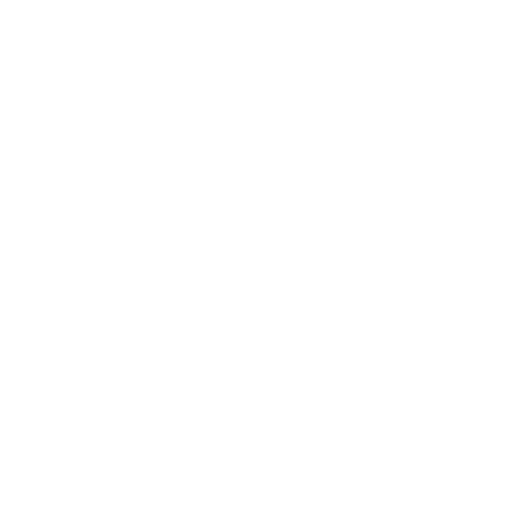
t = 0.00 s
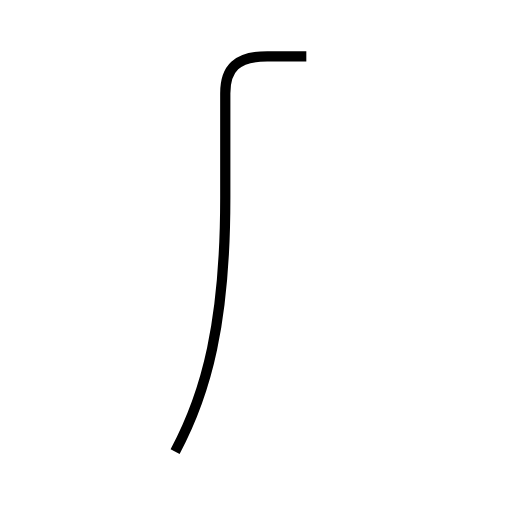
t = 1.38 s
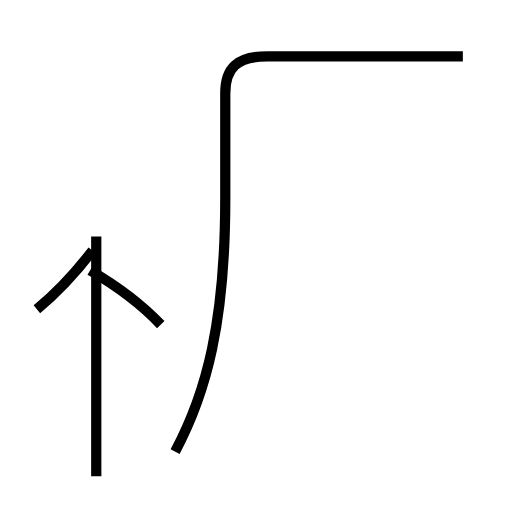
t = 3.04 s
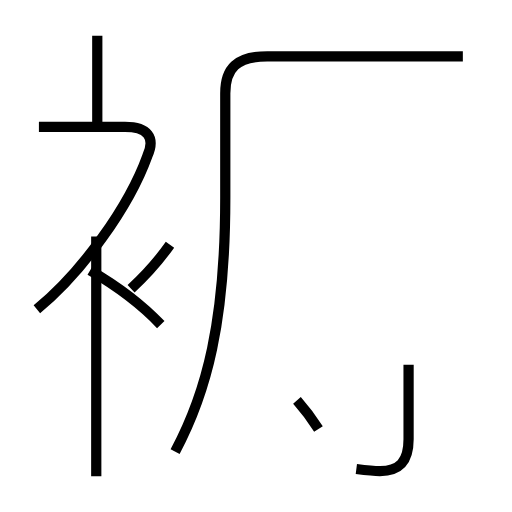
t = 4.73 s
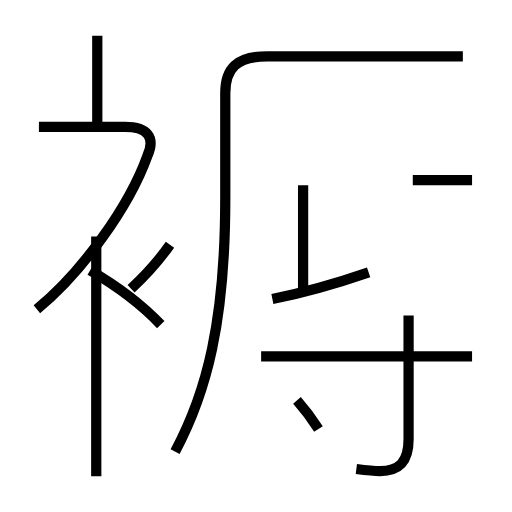
t = 6.26 s
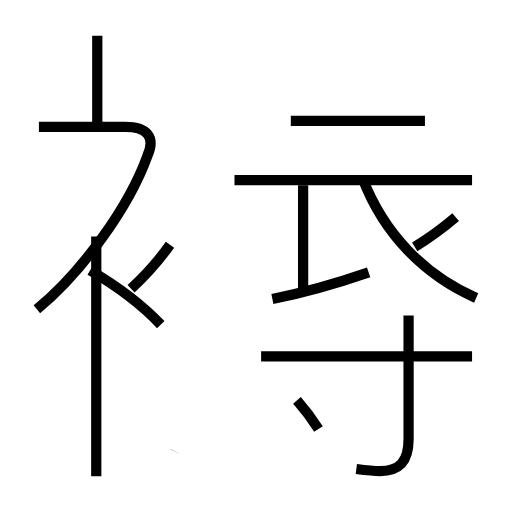
t = 7.82 s

The animated SVG that drew these frames (rendered in a browser with its animation timeline set to each time). Animation: 15 SMIL elements (animate=15); one cycle of 7.82 s.

<?xml version='1.0' encoding='utf-8'?>
<svg viewBox="0.0 -6.0 50.0 50.0" version="1.1" xmlns="http://www.w3.org/2000/svg"><rect x="-1000" y="-1000" width="2000" height="2000" stroke="white" fill="white" /><g style="fill:none;stroke:#000000;stroke-width:1"><path d="M 17.1 0.1 C 20.2 -5.7 22.0 -12.6 22.0 -24.7 L 22.0 -34.9 C 22.0 -37.3 23.1 -38.5 26.1 -38.5 L 45.2 -38.5 " transform="translate(0.0 38.0)" stroke-dasharray="61.16551986155822" stroke-dashoffset="61.16551986155822"><animate attributeName="stroke-dashoffset" from="61.16551986155822" to="0" dur="1.8349655958467463s" begin="0s; anim_end.end" fill="freeze" id="anim0" /></path><path d="M 9.4 2.5 L 9.4 -20.9 " transform="translate(0.0 38.0)" stroke-dasharray="23.4" stroke-dashoffset="23.4"><animate attributeName="stroke-dashoffset" from="23.4" to="0" dur="0.702s" begin="anim0.end" fill="freeze" id="anim1" /></path><path d="M 15.7 -12.3 C 13.9 -14.2 11.2 -16.2 8.8 -17.6 " transform="translate(0.0 38.0)" stroke-dasharray="8.726527948384154" stroke-dashoffset="8.726527948384154"><animate attributeName="stroke-dashoffset" from="8.726527948384154" to="0" dur="0.2617958384515246s" begin="anim1.end" fill="freeze" id="anim2" /></path><path d="M 3.6 -13.8 C 8.0 -17.4 12.6 -23.8 14.4 -28.8 C 15.2 -30.6 14.4 -31.6 12.2 -31.6 L 3.8 -31.6 " transform="translate(0.0 38.0)" stroke-dasharray="31.66558224830717" stroke-dashoffset="31.66558224830717"><animate attributeName="stroke-dashoffset" from="31.66558224830717" to="0" dur="0.9499674674492151s" begin="anim2.end" fill="freeze" id="anim3" /></path><path d="M 9.5 -31.6 L 9.5 -40.5 " transform="translate(0.0 38.0)" stroke-dasharray="8.899999999999999" stroke-dashoffset="8.899999999999999"><animate attributeName="stroke-dashoffset" from="8.899999999999999" to="0" dur="0.26699999999999996s" begin="anim3.end" fill="freeze" id="anim4" /></path><path d="M 31.1 -2.1 C 30.4 -3.2 29.8 -4.0 29.0 -4.9 " transform="translate(0.0 38.0)" stroke-dasharray="3.5041697856784984" stroke-dashoffset="3.5041697856784984"><animate attributeName="stroke-dashoffset" from="3.5041697856784984" to="0" dur="0.10512509357035495s" begin="anim4.end" fill="freeze" id="anim5" /></path><path d="M 12.8 -15.8 C 14.2 -17.1 15.4 -18.4 16.6 -20.1 " transform="translate(0.0 38.0)" stroke-dasharray="5.749559276640061" stroke-dashoffset="5.749559276640061"><animate attributeName="stroke-dashoffset" from="5.749559276640061" to="0" dur="0.1724867782992018s" begin="anim5.end" fill="freeze" id="anim6" /></path><path d="M 34.8 1.8 C 35.6 1.9 36.5 2.0 37.1 2.0 C 39.0 2.0 39.9 1.1 39.9 -1.1 L 39.9 -13.2 " transform="translate(0.0 38.0)" stroke-dasharray="19.240036166212175" stroke-dashoffset="19.240036166212175"><animate attributeName="stroke-dashoffset" from="19.240036166212175" to="0" dur="0.5772010849863652s" begin="anim6.end" fill="freeze" id="anim7" /></path><path d="M 46.1 -9.2 L 25.5 -9.2 " transform="translate(0.0 38.0)" stroke-dasharray="20.6" stroke-dashoffset="20.6"><animate attributeName="stroke-dashoffset" from="20.6" to="0" dur="0.618s" begin="anim7.end" fill="freeze" id="anim8" /></path><path d="M 26.6 -14.8 C 29.6 -15.4 33.1 -16.4 36.0 -17.4 " transform="translate(0.0 38.0)" stroke-dasharray="9.759663171130889" stroke-dashoffset="9.759663171130889"><animate attributeName="stroke-dashoffset" from="9.759663171130889" to="0" dur="0.29278989513392667s" begin="anim8.end" fill="freeze" id="anim9" /></path><path d="M 29.6 -15.8 L 29.6 -25.9 " transform="translate(0.0 38.0)" stroke-dasharray="10.099999999999998" stroke-dashoffset="10.099999999999998"><animate attributeName="stroke-dashoffset" from="10.099999999999998" to="0" dur="0.30299999999999994s" begin="anim9.end" fill="freeze" id="anim10" /></path><path d="M 46.1 -26.4 L 22.9 -26.4 " transform="translate(0.0 38.0)" stroke-dasharray="23.200000000000003" stroke-dashoffset="23.200000000000003"><animate attributeName="stroke-dashoffset" from="23.200000000000003" to="0" dur="0.6960000000000001s" begin="anim10.end" fill="freeze" id="anim11" /></path><path d="M 46.5 -14.9 C 41.5 -17.1 37.5 -21.1 35.4 -26.6 " transform="translate(0.0 38.0)" stroke-dasharray="16.566722613112145" stroke-dashoffset="16.566722613112145"><animate attributeName="stroke-dashoffset" from="16.566722613112145" to="0" dur="0.49700167839336434s" begin="anim11.end" fill="freeze" id="anim12" /></path><path d="M 40.5 -19.9 C 42.0 -20.8 43.2 -21.7 44.5 -22.8 " transform="translate(0.0 38.0)" stroke-dasharray="4.946483080460845" stroke-dashoffset="4.946483080460845"><animate attributeName="stroke-dashoffset" from="4.946483080460845" to="0" dur="0.14839449241382535s" begin="anim12.end" fill="freeze" id="anim13" /></path><path d="M 41.5 -32.2 L 28.4 -32.2" transform="translate(0.0 38.0)" stroke-dasharray="13.100000000000001" stroke-dashoffset="13.100000000000001"><animate attributeName="stroke-dashoffset" from="13.100000000000001" to="0" dur="0.393s" begin="anim13.end" fill="freeze" id="anim_end" /></path></g></svg>
